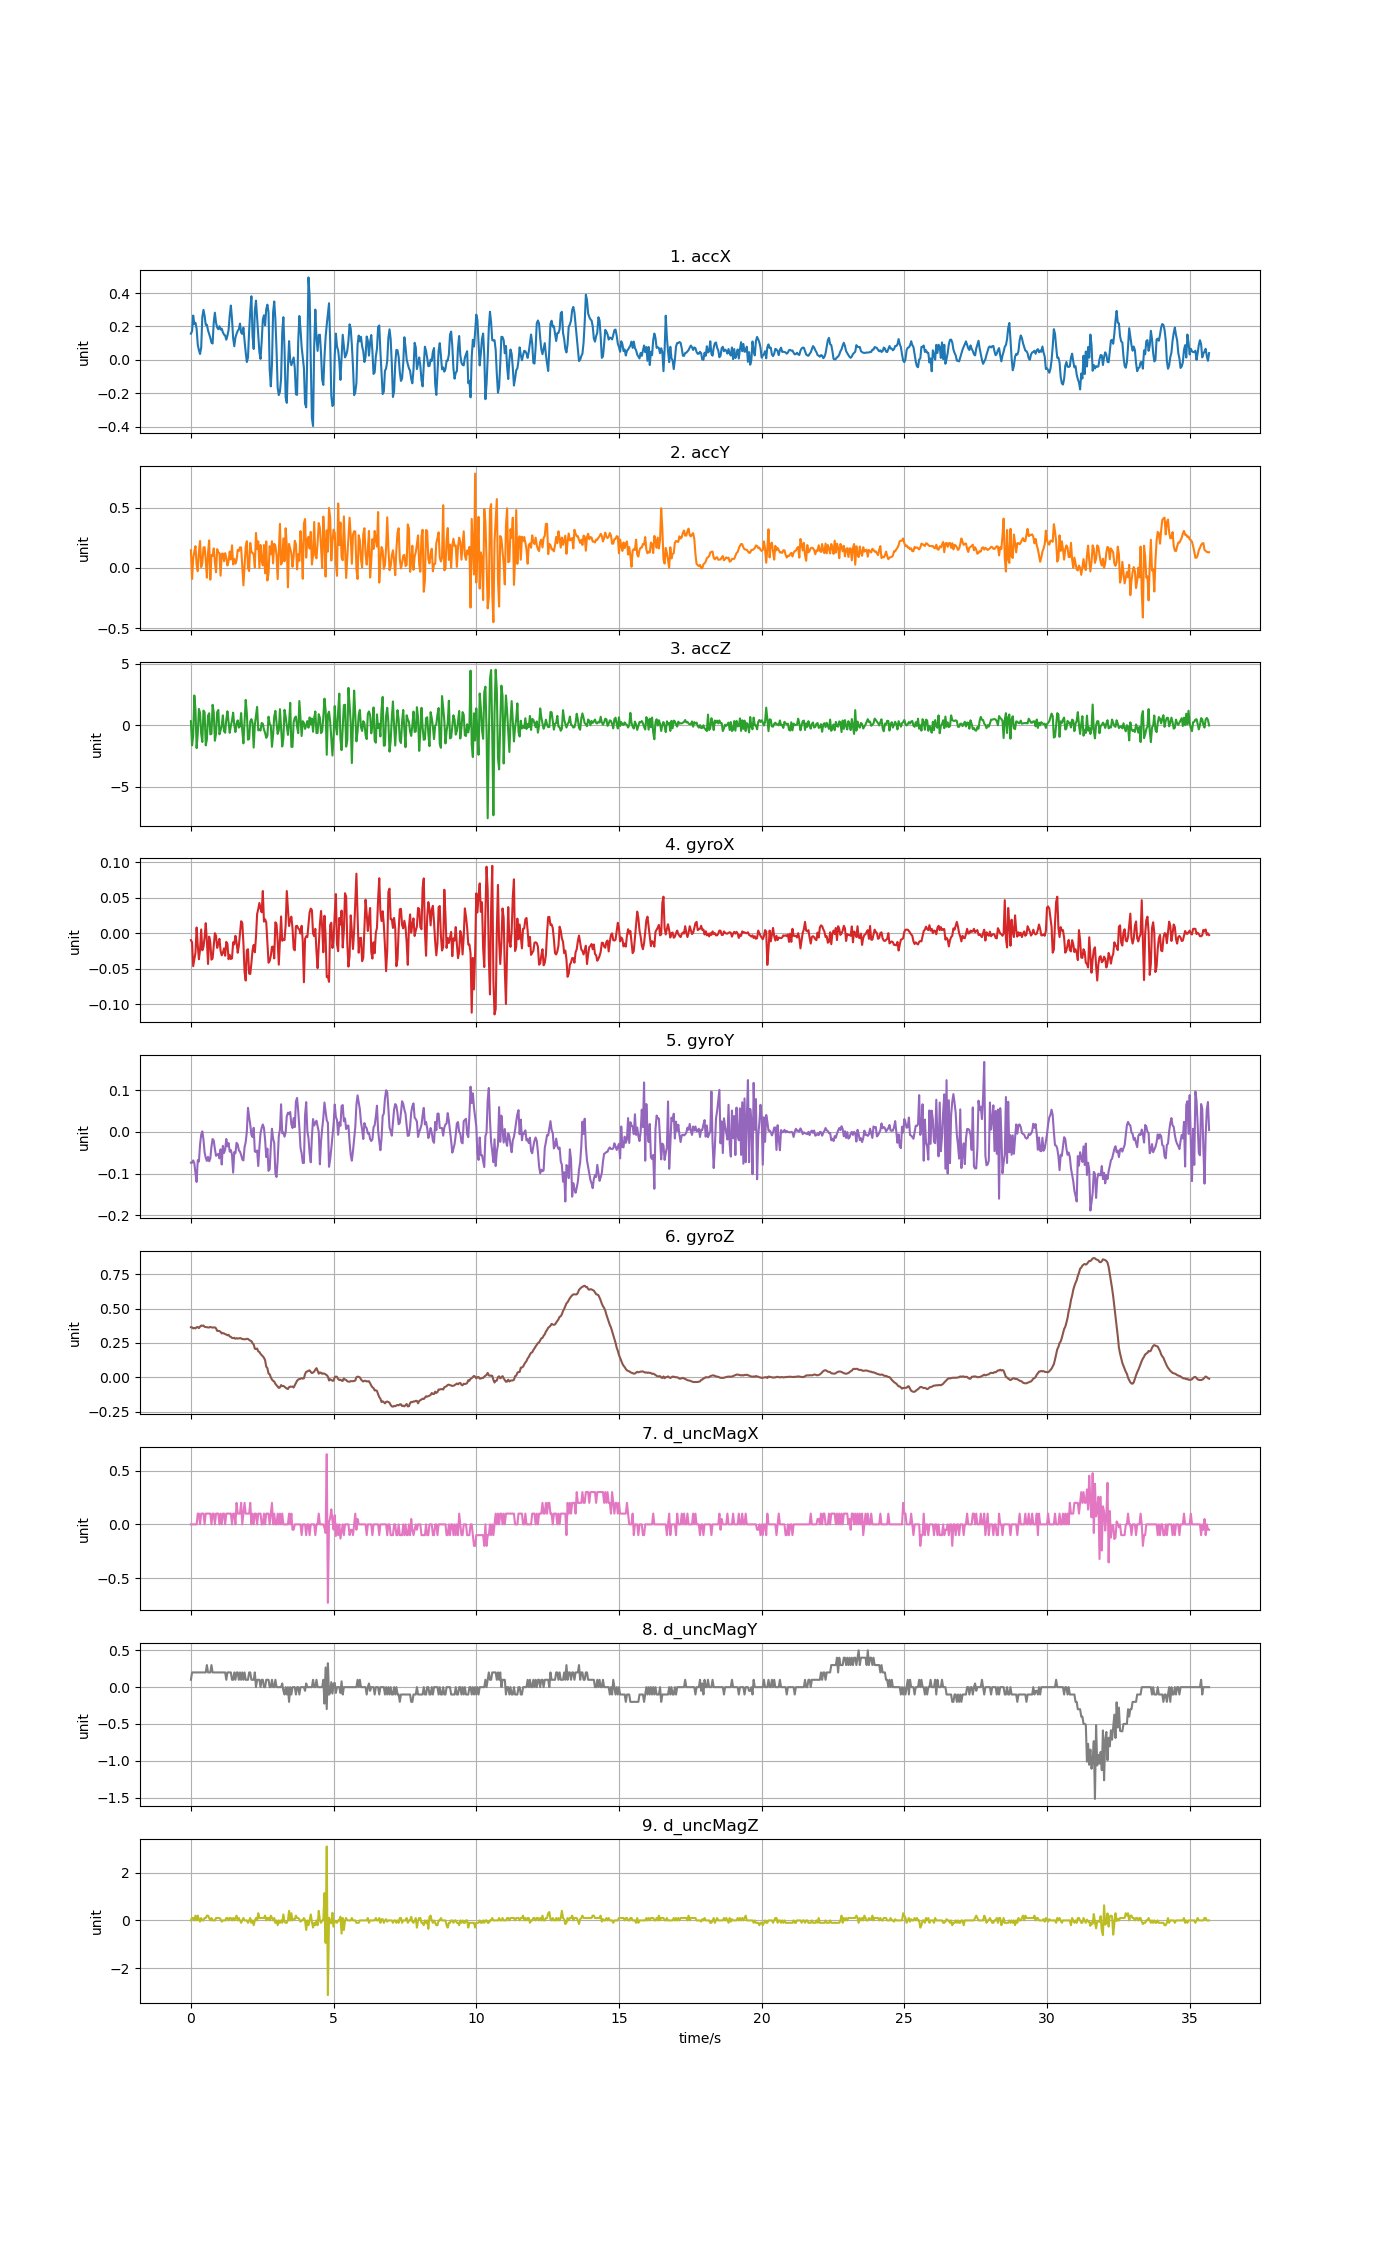

The table this chart was drawn from, first rows:
accX, accY, accZ, gyroX, gyroY, gyroZ, d_uncMagX, d_uncMagY, d_uncMagZ
0.1569, 0.1477, 0.3206, -0.009566, -0.07405, 0.3641, 0.0, 0.1, 0.0
0.1721, -0.09152, -1.651, -0.01262, -0.07405, 0.3629, 0.0, 0.2, 0.09998
0.2653, 0.08033, -0.8538, -0.04622, -0.06855, 0.3556, 0.0, 0.2, 0.1
0.2142, 0.1367, 2.41, -0.03706, -0.07527, 0.358, 0.0, 0.2, 0.0
0.2219, 0.1812, 1.25, -0.02728, -0.09909, 0.3556, 0.0, 0.2, 0.2
0.1863, 0.02442, -1.873, 0.008149, -0.1202, 0.3651, 0.0, 0.2, 0.0
0.0911, -0.02682, -0.7113, -0.0169, -0.06764, 0.3647, 0.1, 0.2, 0.2
0.05818, 0.1328, 1.315, -0.03644, -0.0713, 0.3574, 0.1, 0.2, 0.05
0.03519, 0.2242, 0.9957, -0.02331, -0.03068, 0.3687, 0.0, 0.2, -0.05
0.0729, 0.006823, -0.6982, 0.0054, -0.007159, 0.3764, 0.1, 0.2, 0.1
0.2574, 0.03932, -1.371, -0.02392, 0.001087, 0.3748, 0.1, 0.2, 0.0
0.2995, 0.169, 1.18, -0.01934, -0.01846, 0.3764, 0.1, 0.2, 0.0
0.264, 0.1731, 1.044, -0.005901, -0.04961, 0.3672, 0.0, 0.2, 0.1
0.2095, 0.06117, -1.646, 0.01426, -0.06244, 0.3654, 0.1, 0.2, 0.1
0.2101, -0.08074, -1.171, -0.01079, -0.06977, 0.3641, 0.1, 0.3, 0.2
0.1765, 0.1279, 0.7653, -0.04316, -0.06, 0.3626, 0.1, 0.2, 0.2
0.153, 0.2292, 0.967, -0.004679, -0.07069, 0.3623, 0.1, 0.2, 0.1
0.1319, -0.09768, -0.752, -0.01323, -0.06366, 0.3663, 0.1, 0.2, 0.0
0.1028, 0.1058, -0.7077, -0.03706, -0.03556, 0.3632, 0.0, 0.3, 0.1
0.09804, 0.1008, 1.652, -0.03522, -0.01724, 0.3617, 0.1, 0.2, 0.0
0.2245, 0.1623, 1.027, -0.01781, -0.0209, 0.3626, 0.1, 0.2, 0.0
0.2824, 0.0498, -1.27, 0.0002077, -0.04106, 0.3629, 0.0, 0.2, 0.0
0.2225, -0.03615, -0.7041, -0.003458, -0.05756, 0.3562, 0.1, 0.2, 0.09998
0.1939, 0.1568, 1.052, -0.02056, -0.05511, 0.3373, 0.1, 0.2, 0.1
0.1836, 0.1281, 1.232, -0.01476, -0.05267, 0.3379, 0.1, 0.2, 0.1
0.2015, 0.1235, -0.7484, -0.007734, -0.06366, 0.336, 0.0, 0.2, 0.1
0.1818, -0.06452, -0.4234, -0.02453, -0.04198, 0.3302, 0.1, 0.2, 0.05
0.1869, 0.1179, -0.02658, -0.03095, -0.07833, 0.3189, 0.0, 0.2, -0.05
0.1653, 0.1199, 0.7898, -0.02728, -0.03373, 0.3211, 0.1, 0.2, 0.0
0.1516, 0.05578, -0.4911, -0.02117, -0.05084, 0.3189, 0.1, 0.2, 0.0
0.1457, 0.1231, -0.6203, -0.03156, -0.04289, 0.314, 0.0, 0.2, 0.0
0.1207, 0.08487, 0.4523, -0.01201, -0.01724, 0.3107, 0.1, 0.09999, 0.1
0.1458, 0.02047, 1.12, -0.01476, -0.03495, 0.3055, 0.1, 0.2, 0.09998
0.1787, 0.05602, 0.22, -0.03644, -0.02701, 0.3092, 0.1, 0.2, 0.0
0.2661, 0.1359, -0.6263, -0.03034, -0.04748, 0.2963, 0.1, 0.2, 0.1
0.3251, 0.07111, -0.06249, -0.03614, -0.04381, 0.2945, 0.1, 0.2, 0.1
0.2466, 0.1882, 0.3756, -0.03522, -0.05511, 0.2859, 0.0, 0.1, 0.0
0.1296, 0.02945, 1.015, -0.01262, -0.09787, 0.2847, 0.1, 0.09999, 0.1
0.08164, 0.0759, -0.01101, -0.01567, -0.04839, 0.2872, 0.1, 0.2, 0.0
0.1338, 0.03567, -0.5605, -0.003458, -0.05145, 0.2798, 0.0, 0.1, 0.1
0.1559, 0.06416, 0.1195, -0.01262, -0.0264, 0.2847, 0.2, 0.2, 0.2
0.1736, 0.1494, 0.3864, -0.02728, -0.03007, 0.2817, 0.1, 0.2, 0.0
0.1832, 0.1407, -0.2026, -0.01751, -0.04412, 0.2823, 0.1, 0.1, 0.1
0.2168, 0.172, -0.1032, -0.001014, -0.04778, 0.2853, 0.1, 0.2, 0.0
0.1633, 0.1705, 0.979, 0.01701, -0.05542, 0.2826, 0.2, 0.1, -0.1
0.1553, 0.009936, -0.4527, 0.01456, -0.06611, 0.2777, 0.0, 0.2, 0.0
0.1929, -0.1451, -1.487, -0.01384, -0.06855, 0.2774, 0.1, 0.1, 0.1
0.1143, 0.01389, 0.3074, -0.05446, -0.0374, 0.2762, 0.2, 0.2, 0.0
0.04489, 0.1757, 2.05, -0.06638, -0.02457, 0.2774, 0.1, 0.1, 0.0
-0.01305, 0.2224, 0.9592, -0.02362, 0.0004765, 0.2795, 0.1, 0.1, 0.0
0.01425, 0.000838, -1.185, -0.02239, 0.05729, 0.2792, 0.1, 0.1, -0.1
0.1715, -0.02598, -1.135, -0.0566, 0.0353, 0.2719, 0.1, 0.2, 0.0
0.2962, 0.2082, 0.299, -0.05721, 0.01728, 0.2664, 0.2, 0.2, 0.1
0.3809, 0.1296, 0.4906, -0.04164, -0.007159, 0.2624, 0.0, 0.1, -0.1
0.1431, 0.1267, 0.1674, -0.02362, -0.01266, 0.2478, 0.1, 0.09999, 0.0
0.06524, 0.1099, -1.827, -0.01629, 0.009639, 0.2389, 0.0, 0.1, -0.2
0.2925, 0.005387, 0.0237, -0.02667, -0.04717, 0.2078, 0.1, 0.2, 0.0
0.3546, 0.2913, 0.7641, -0.005596, -0.04839, 0.2053, 0.1, 0.0, 0.09998
0.2522, 0.1562, 1.483, 0.02709, -0.04473, 0.209, 0.0, 0.1, 0.0
0.1417, 0.2213, -0.4264, 0.03411, -0.08199, 0.1882, 0.1, 0.09999, 0.3
... 833 more rows
